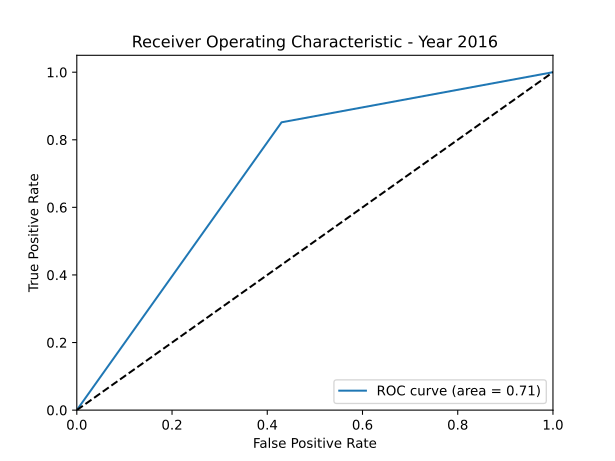

Data behind this chart, as committed beside it:
fpr, tpr, thresholds, auc
0.0, 0.0, 2.0, 0.7109
0.43, 0.8517, 1.0, 0.7109
1.0, 1.0, 0.0, 0.7109
